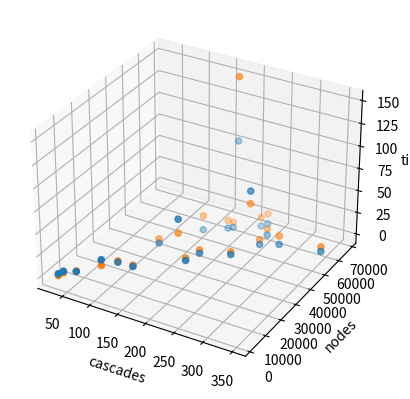

Generate this figure with matplotlib:
import numpy as np
from matplotlib import pyplot as plt

ax = plt.axes(projection='3d')
# zdata = 15 * np.random.random(100)
# xdata = np.sin(zdata) + 0.1 * np.random.randn(100)
# ydata = np.cos(zdata) + 0.1 * np.random.randn(100)
xdata = np.array([
    155,
    229,
    45,
    87,
    282,
    177,
    252,
    114,
    236,
    230,
    349,
    114,
    185,
    193,
    187,
    255,
    32,
    78,
    230,
    28,
    151,
    168,
])

ydata = np.array([
    49131,
    61180,
    7108,
    18345,
    53426,
    29942,
    56613,
    34830,
    63085,
    40215,
    56345,
    18574,
    36028,
    55487,
    54113,
    50335,
    3770,
    11484,
    53203,
    2081,
    34318,
    67828,
])

rtdmemm = np.array([
    1.4,
    0.624591982364654,
    0.227688940366109,
    0.475859419504801,
    1.5,
    0.890997604529063,
    1.5,
    1,
    1.6,
    1.2,
    1.6,
    0.50767518679301,
    0.93781631787618,
    1.3,
    1.4,
    1.3,
    3.5,
    12.8,
    53.4,
    2.7,
    36.2,
    78,
])

aslt = np.array([
    17.4,
    10.6,
    0.852744309107463,
    2.1,
    11.3,
    3.7,
    8.6,
    5.8,
    13.1,
    4.4,
    6.7,
    2.1,
    4.7,
    7.1,
    10.3,
    6.8,
    1.9,
    6.4,
    39,
    0.769859596093496,
    20.3,
    150,
])

ax.set_xlabel('cascades')
ax.set_ylabel('nodes')
ax.set_zlabel('time')
ax.scatter3D(xdata, ydata, rtdmemm)
ax.scatter3D(xdata, ydata, aslt)
plt.show()
